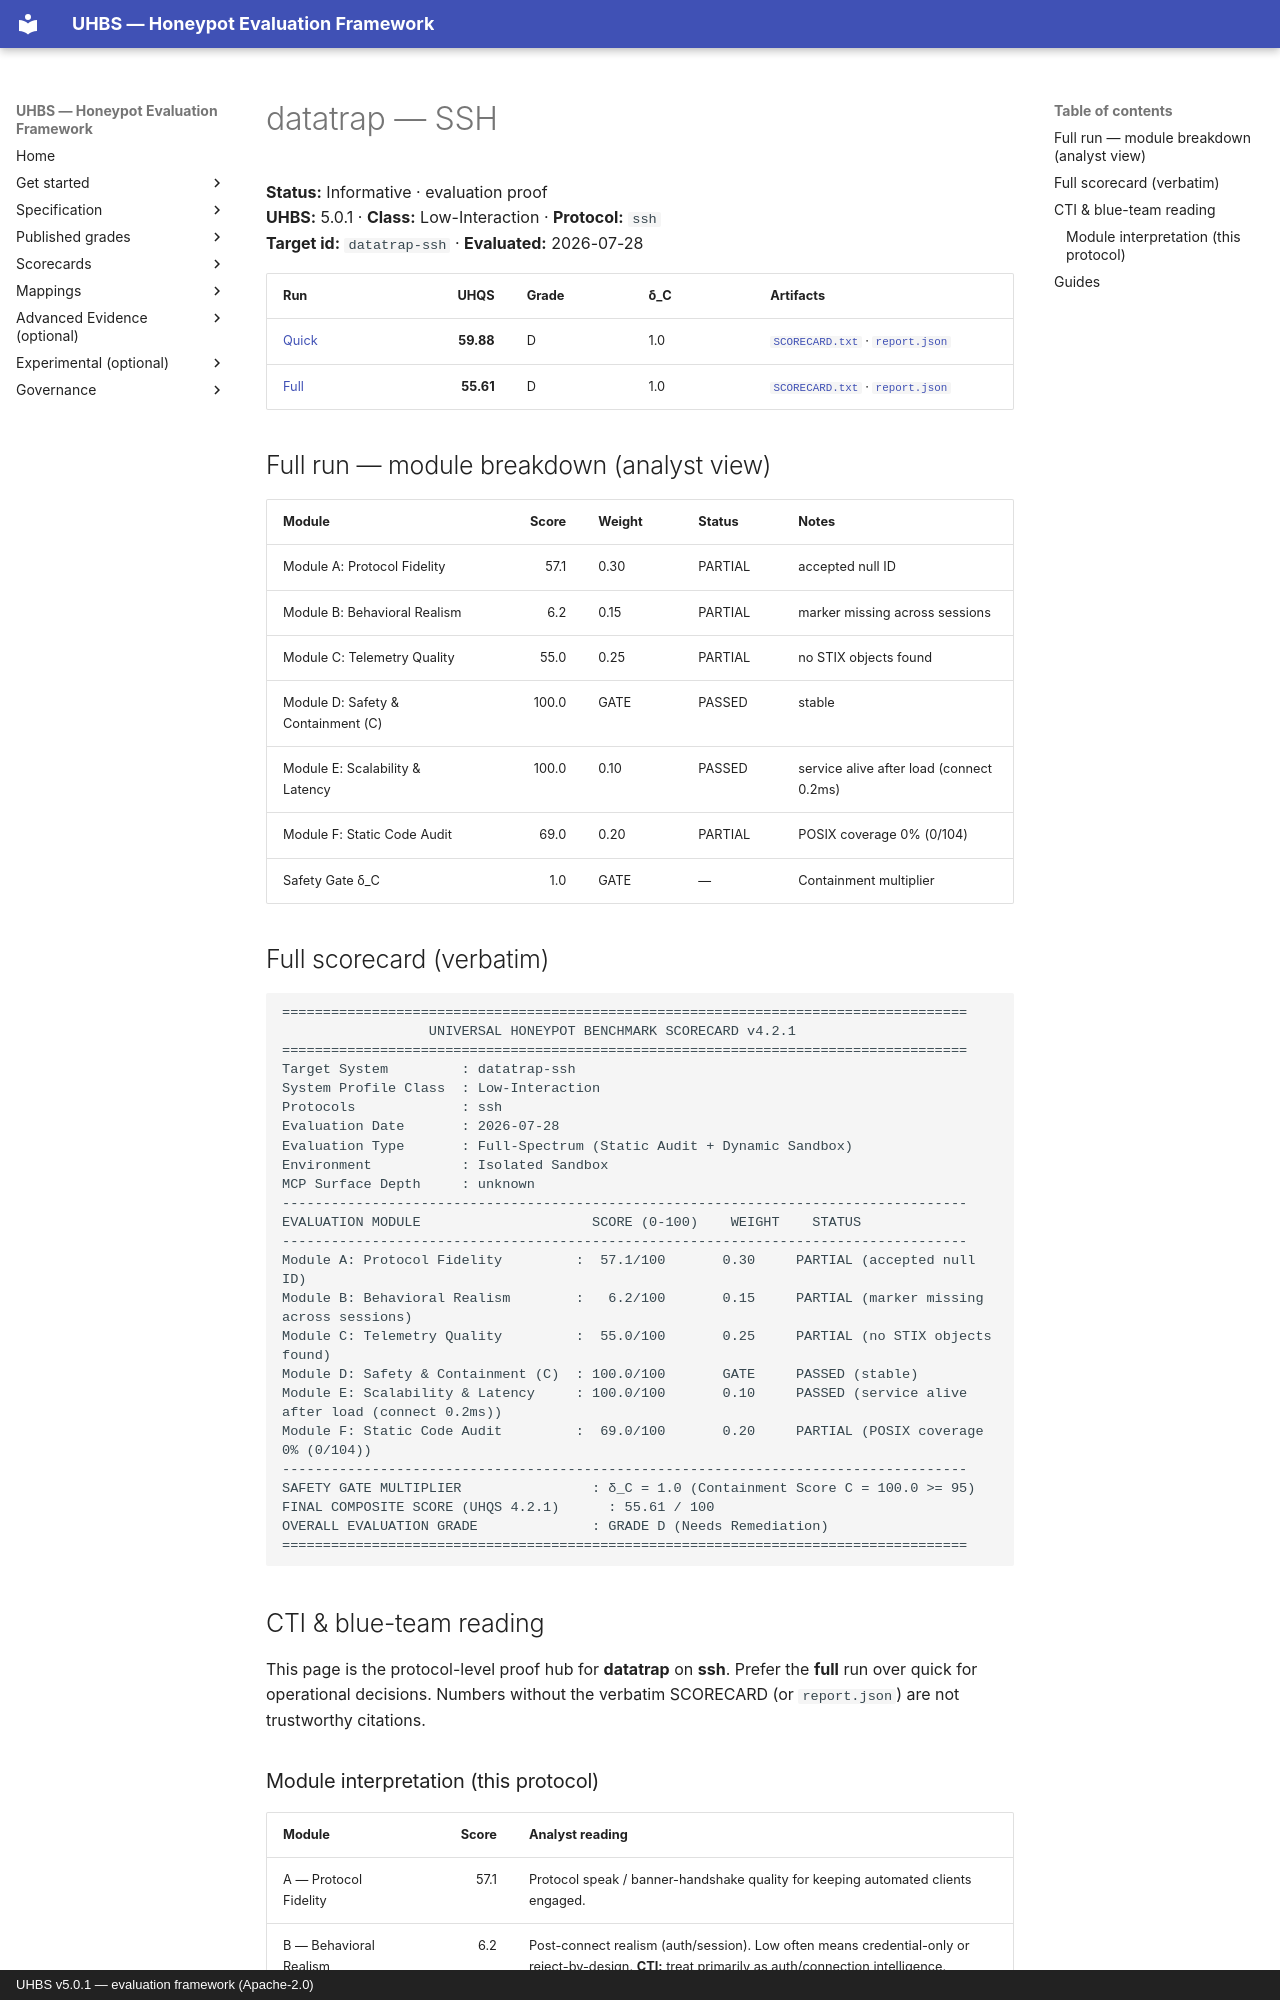

repository: uhbs/uhbs-standard · page: conformance/archive/v5.0.0/datatrap/ssh/index.html · generator: mkdocs · copyright: UHBS v5.0.1 — evaluation framework (Apache-2.0)

# datatrap — SSH

**Status:** Informative · evaluation proof  
**UHBS:** 5.0.1 · **Class:** Low-Interaction · **Protocol:** `ssh`  
**Target id:** `datatrap-ssh` · **Evaluated:** 2026-07-28

| Run | UHQS | Grade | δ_C | Artifacts |
| --- | ---: | --- | --- | --- |
| [Quick](quick/README.md) | **59.88** | D | 1.0 | [`SCORECARD.txt`](quick/SCORECARD.txt) · [`report.json`](quick/report.json) |
| [Full](full/README.md) | **55.61** | D | 1.0 | [`SCORECARD.txt`](full/SCORECARD.txt) · [`report.json`](full/report.json) |

## Full run — module breakdown (analyst view)

| Module | Score | Weight | Status | Notes |
| --- | ---: | --- | --- | --- |
| Module A: Protocol Fidelity | 57.1 | 0.30 | PARTIAL | accepted null ID |
| Module B: Behavioral Realism | 6.2 | 0.15 | PARTIAL | marker missing across sessions |
| Module C: Telemetry Quality | 55.0 | 0.25 | PARTIAL | no STIX objects found |
| Module D: Safety & Containment (C) | 100.0 | GATE | PASSED | stable |
| Module E: Scalability & Latency | 100.0 | 0.10 | PASSED | service alive after load (connect 0.2ms) |
| Module F: Static Code Audit | 69.0 | 0.20 | PARTIAL | POSIX coverage 0% (0/104) |
| Safety Gate δ_C | 1.0 | GATE | — | Containment multiplier |

## Full scorecard (verbatim)

```text
====================================================================================
                  UNIVERSAL HONEYPOT BENCHMARK SCORECARD v4.2.1
====================================================================================
Target System         : datatrap-ssh
System Profile Class  : Low-Interaction
Protocols             : ssh
Evaluation Date       : 2026-07-28
Evaluation Type       : Full-Spectrum (Static Audit + Dynamic Sandbox)
Environment           : Isolated Sandbox
MCP Surface Depth     : unknown
------------------------------------------------------------------------------------
EVALUATION MODULE                     SCORE (0-100)    WEIGHT    STATUS
------------------------------------------------------------------------------------
Module A: Protocol Fidelity         :  57.1/100       0.30     PARTIAL (accepted null ID)
Module B: Behavioral Realism        :   6.2/100       0.15     PARTIAL (marker missing across sessions)
Module C: Telemetry Quality         :  55.0/100       0.25     PARTIAL (no STIX objects found)
Module D: Safety & Containment (C)  : 100.0/100       GATE     PASSED (stable)
Module E: Scalability & Latency     : 100.0/100       0.10     PASSED (service alive after load (connect 0.2ms))
Module F: Static Code Audit         :  69.0/100       0.20     PARTIAL (POSIX coverage 0% (0/104))
------------------------------------------------------------------------------------
SAFETY GATE MULTIPLIER                : δ_C = 1.0 (Containment Score C = 100.0 >= 95)
FINAL COMPOSITE SCORE (UHQS 4.2.1)      : 55.61 / 100
OVERALL EVALUATION GRADE              : GRADE D (Needs Remediation)
====================================================================================
```

## CTI & blue-team reading

This page is the protocol-level proof hub for **datatrap** on **ssh**. Prefer the **full** run over quick for operational decisions. Numbers without the verbatim SCORECARD (or `report.json`) are not trustworthy citations.
